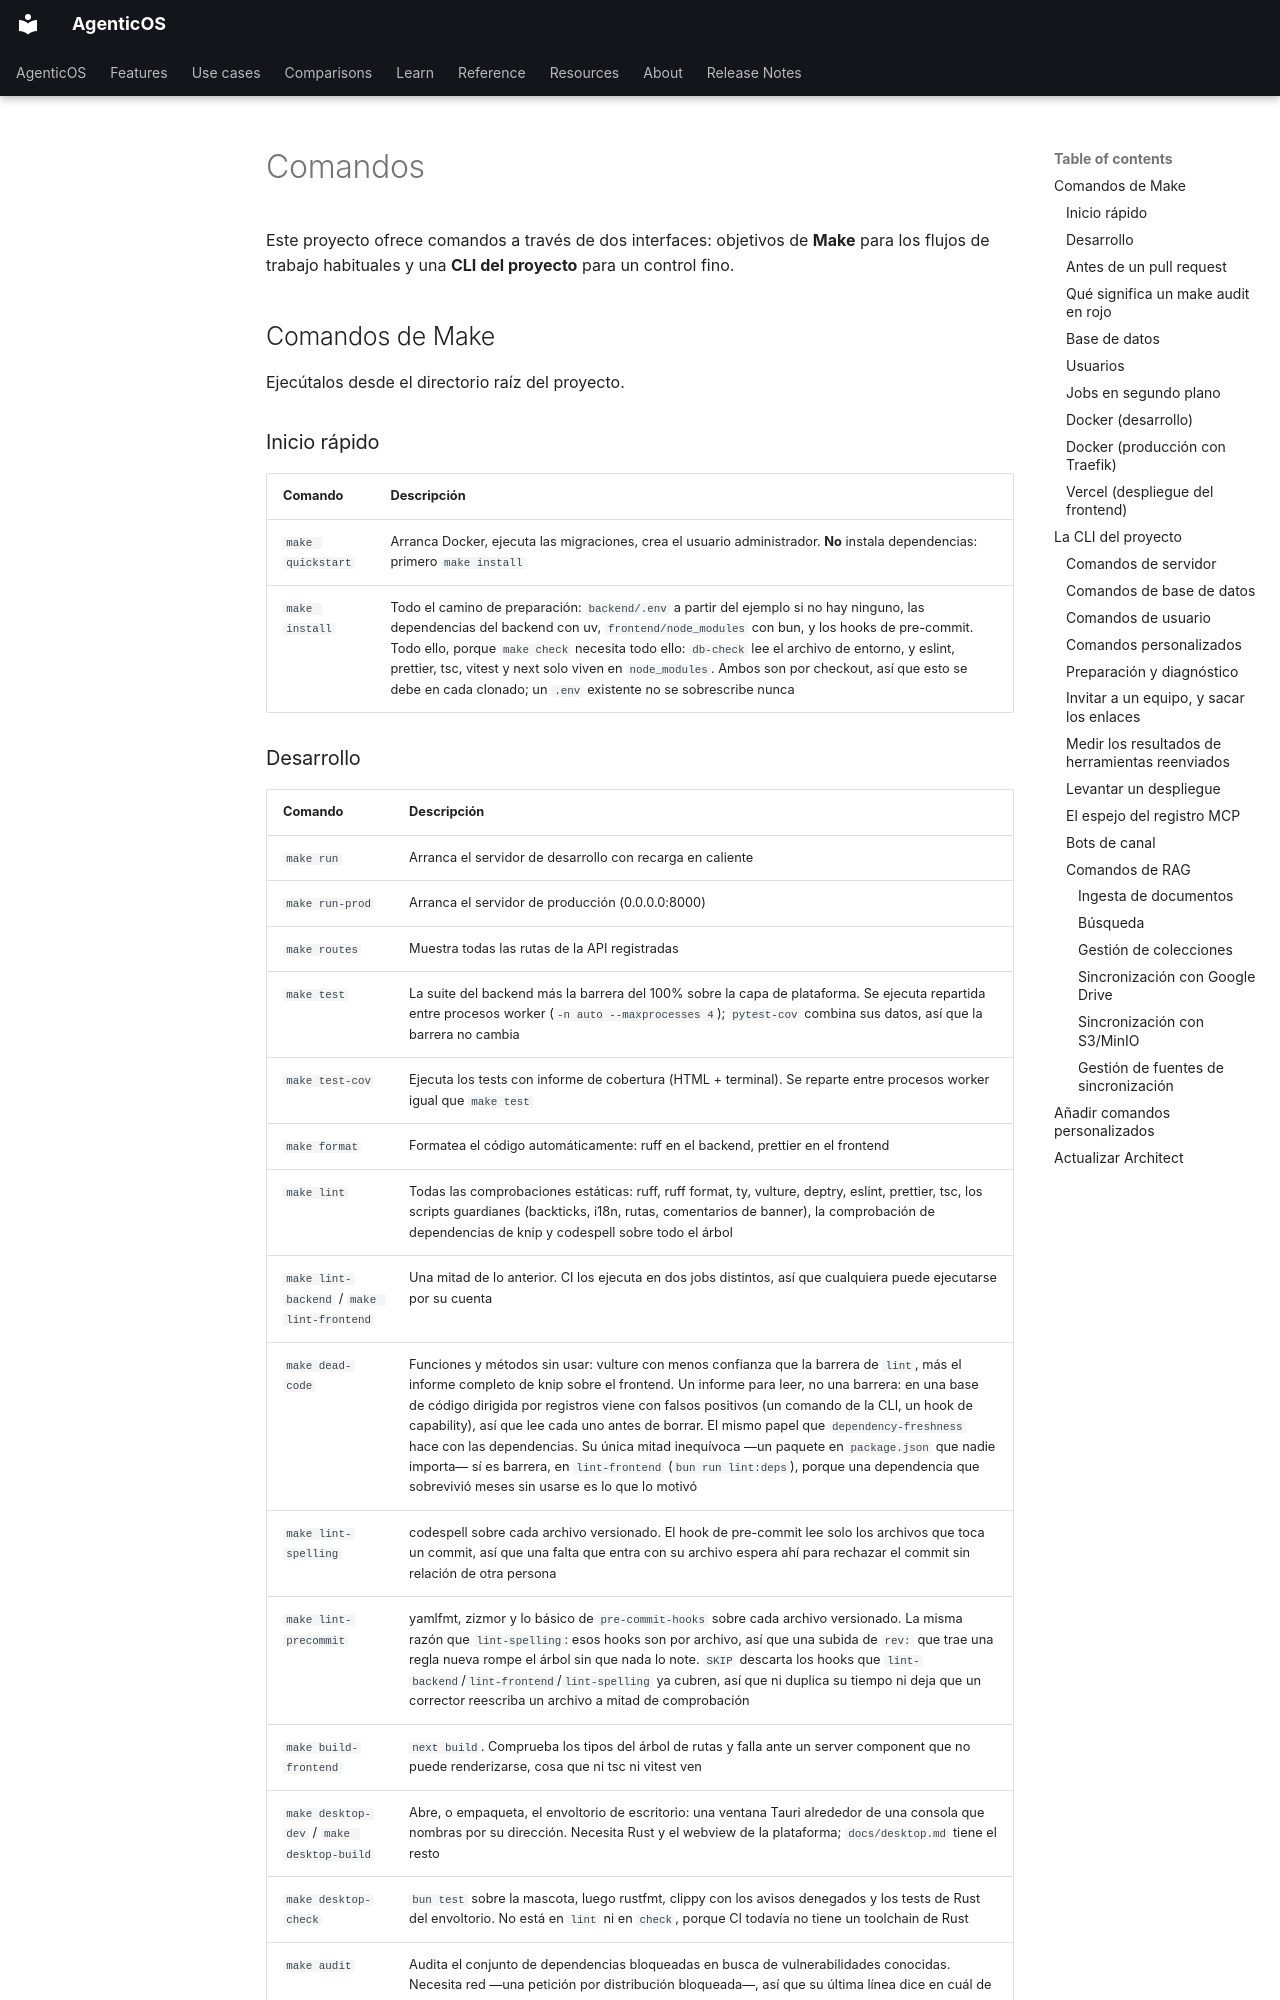

repository: vstorm-co/agenticos · page: commands.es/index.html · generator: mkdocs

---
source_sha: "71182b8bda14"
---

# Comandos { #commands }

Este proyecto ofrece comandos a través de dos interfaces: objetivos de **Make**
para los flujos de trabajo habituales y una **CLI del proyecto** para un control
fino.

## Comandos de Make { #make-commands }

Ejecútalos desde el directorio raíz del proyecto.

### Inicio rápido { #quick-start }

| Comando | Descripción |
|---------|-------------|
| `make quickstart` | Arranca Docker, ejecuta las migraciones, crea el usuario administrador. **No** instala dependencias: primero `make install` |
| `make install` | Todo el camino de preparación: `backend/.env` a partir del ejemplo si no hay ninguno, las dependencias del backend con uv, `frontend/node_modules` con bun, y los hooks de pre-commit. Todo ello, porque `make check` necesita todo ello: `db-check` lee el archivo de entorno, y eslint, prettier, tsc, vitest y next solo viven en `node_modules`. Ambos son por checkout, así que esto se debe en cada clonado; un `.env` existente no se sobrescribe nunca |
